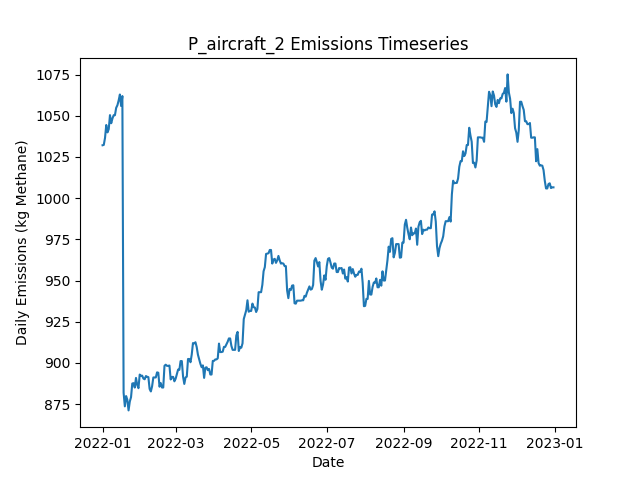

Values plotted in this chart, from the file beside it:
Date, Daily Emissions (Kg Methane), Daily Mitigable Emissions (Kg Methane), Daily Non-Mitigable Emissions (Kg Methan…, Daily Cost ($), Active Leaks, New Leaks, Leaks Repaired, Leaks Naturally Repaired, Leaks Tagged, Daily Repair Cost ($), Daily Natural Repair Cost ($), aircraft Deployment Cost ($), aircraft Sites flagged for Follow-Up, aircraft Leaks tagged for repair, aircraft Sites Visited, aircraft Travel Time (Minutes), aircraft Survey Time (Minutes), OGI_FU Deployment Cost ($), OGI_FU Sites flagged for Follow-Up, OGI_FU Leaks tagged for repair, OGI_FU Sites Visited, OGI_FU Travel Time (Minutes), OGI_FU Survey Time (Minutes)
2022-01-01, 1032, 760.6, 271.5, 250, 380, 382, 0, 1, 0.00000, 0.00000, 200, 250, 0, , 10, 20, 10, 0.00000, , 0, 0, 0, 0
2022-01-02, 1032, 760.6, 271.7, 0.00000, 381, 1, 0, 0, 0.00000, 0.00000, 0.00000, 0.00000, 0, , 0, 0, 0, 0.00000, , 0, 0, 0, 0
2022-01-03, 1037, 764.9, 271.7, 1000, 383, 2, 0, 0, 46, 0.00000, 0.00000, 0.00000, 2, , 0, 0, 0, 1000, , 46, 2, 60, 240
2022-01-04, 1044, 764.9, 279.5, 0.00000, 383, 1, 0, 0, 0.00000, 0.00000, 0.00000, 0.00000, 0, , 0, 0, 0, 0.00000, , 0, 0, 0, 0
2022-01-05, 1040, 760.4, 279.5, 0.00000, 382, 0, 0, 1, 0.00000, 0.00000, 200, 0.00000, 0, , 0, 0, 0, 0.00000, , 0, 0, 0, 0
2022-01-06, 1042, 760.4, 281.5, 0.00000, 383, 1, 0, 0, 0.00000, 0.00000, 0.00000, 0.00000, 0, , 0, 0, 0, 0.00000, , 0, 0, 0, 0
2022-01-07, 1050, 760.6, 289.8, 0.00000, 385, 2, 0, 0, 0.00000, 0.00000, 0.00000, 0.00000, 0, , 0, 0, 0, 0.00000, , 0, 0, 0, 0
2022-01-08, 1045, 755.7, 289.8, 0.00000, 384, 1, 0, 2, 0.00000, 0.00000, 400, 0.00000, 0, , 0, 0, 0, 0.00000, , 0, 0, 0, 0
2022-01-09, 1048, 758.6, 289.8, 0.00000, 386, 3, 0, 1, 0.00000, 0.00000, 200, 0.00000, 0, , 0, 0, 0, 0.00000, , 0, 0, 0, 0
2022-01-10, 1050, 758.6, 291.8, 0.00000, 387, 1, 0, 0, 0.00000, 0.00000, 0.00000, 0.00000, 0, , 0, 0, 0, 0.00000, , 0, 0, 0, 0
2022-01-11, 1050, 758.6, 291.8, 0.00000, 387, 0, 0, 0, 0.00000, 0.00000, 0.00000, 0.00000, 0, , 0, 0, 0, 0.00000, , 0, 0, 0, 0
2022-01-12, 1055, 763.1, 291.8, 0.00000, 388, 1, 0, 0, 0.00000, 0.00000, 0.00000, 0.00000, 0, , 0, 0, 0, 0.00000, , 0, 0, 0, 0
2022-01-13, 1056, 764.6, 291.8, 0.00000, 389, 1, 0, 0, 0.00000, 0.00000, 0.00000, 0.00000, 0, , 0, 0, 0, 0.00000, , 0, 0, 0, 0
2022-01-14, 1059, 767.5, 291.8, 0.00000, 391, 2, 0, 0, 0.00000, 0.00000, 0.00000, 0.00000, 0, , 0, 0, 0, 0.00000, , 0, 0, 0, 0
2022-01-15, 1063, 772.9, 290, 0.00000, 393, 3, 0, 0, 0.00000, 0.00000, 0.00000, 0.00000, 0, , 0, 0, 0, 0.00000, , 0, 0, 0, 0
2022-01-16, 1056, 772.9, 283, 0.00000, 393, 1, 0, 0, 0.00000, 0.00000, 0.00000, 0.00000, 0, , 0, 0, 0, 0.00000, , 0, 0, 0, 0
2022-01-17, 1062, 778.9, 283, 0.00000, 394, 1, 0, 0, 0.00000, 0.00000, 0.00000, 0.00000, 0, , 0, 0, 0, 0.00000, , 0, 0, 0, 0
2022-01-18, 881.9, 599.3, 282.6, 9400, 347, 1, 47, 0, 0.00000, 9400, 0.00000, 0.00000, 0, , 0, 0, 0, 0.00000, , 0, 0, 0, 0
2022-01-19, 873.6, 599.3, 274.3, 0.00000, 346, 1, 0, 1, 0.00000, 0.00000, 200, 0.00000, 0, , 0, 0, 0, 0.00000, , 0, 0, 0, 0
2022-01-20, 879.9, 605.3, 274.5, 0.00000, 348, 2, 0, 0, 0.00000, 0.00000, 0.00000, 0.00000, 0, , 0, 0, 0, 0.00000, , 0, 0, 0, 0
2022-01-21, 877.6, 603.1, 274.5, 0.00000, 348, 1, 0, 1, 0.00000, 0.00000, 200, 0.00000, 0, , 0, 0, 0, 0.00000, , 0, 0, 0, 0
2022-01-22, 871.2, 596.6, 274.5, 0.00000, 346, 1, 0, 3, 0.00000, 0.00000, 600, 0.00000, 0, , 0, 0, 0, 0.00000, , 0, 0, 0, 0
2022-01-23, 876.5, 602, 274.5, 0.00000, 348, 2, 0, 0, 0.00000, 0.00000, 0.00000, 0.00000, 0, , 0, 0, 0, 0.00000, , 0, 0, 0, 0
2022-01-24, 879.2, 604.7, 274.5, 0.00000, 349, 1, 0, 0, 0.00000, 0.00000, 0.00000, 0.00000, 0, , 0, 0, 0, 0.00000, , 0, 0, 0, 0
2022-01-25, 887.5, 612.9, 274.5, 0.00000, 350, 1, 0, 0, 0.00000, 0.00000, 0.00000, 0.00000, 0, , 0, 0, 0, 0.00000, , 0, 0, 0, 0
2022-01-26, 887.7, 613.1, 274.5, 0.00000, 351, 1, 0, 0, 0.00000, 0.00000, 0.00000, 0.00000, 0, , 0, 0, 0, 0.00000, , 0, 0, 0, 0
2022-01-27, 885, 610.5, 274.5, 0.00000, 350, 0, 0, 1, 0.00000, 0.00000, 200, 0.00000, 0, , 0, 0, 0, 0.00000, , 0, 0, 0, 0
2022-01-28, 890.9, 618.3, 272.6, 0.00000, 352, 3, 0, 0, 0.00000, 0.00000, 0.00000, 0.00000, 0, , 0, 0, 0, 0.00000, , 0, 0, 0, 0
2022-01-29, 886.6, 614, 272.6, 0.00000, 350, 0, 0, 2, 0.00000, 0.00000, 400, 0.00000, 0, , 0, 0, 0, 0.00000, , 0, 0, 0, 0
2022-01-30, 884.6, 614, 270.6, 0.00000, 349, 0, 0, 0, 0.00000, 0.00000, 0.00000, 0.00000, 0, , 0, 0, 0, 0.00000, , 0, 0, 0, 0
2022-01-31, 892.9, 622.3, 270.6, 0.00000, 353, 4, 0, 0, 0.00000, 0.00000, 0.00000, 0.00000, 0, , 0, 0, 0, 0.00000, , 0, 0, 0, 0
2022-02-01, 892.2, 621.6, 270.6, 0.00000, 351, 0, 0, 2, 0.00000, 0.00000, 400, 0.00000, 0, , 0, 0, 0, 0.00000, , 0, 0, 0, 0
2022-02-02, 892.2, 621.6, 270.6, 0.00000, 351, 0, 0, 0, 0.00000, 0.00000, 0.00000, 0.00000, 0, , 0, 0, 0, 0.00000, , 0, 0, 0, 0
2022-02-03, 890.5, 621.9, 268.6, 0.00000, 351, 2, 0, 1, 0.00000, 0.00000, 200, 0.00000, 0, , 0, 0, 0, 0.00000, , 0, 0, 0, 0
2022-02-04, 890, 621.9, 268.2, 0.00000, 350, 0, 0, 0, 0.00000, 0.00000, 0.00000, 0.00000, 0, , 0, 0, 0, 0.00000, , 0, 0, 0, 0
2022-02-05, 892, 621.9, 270.2, 0.00000, 351, 1, 0, 0, 0.00000, 0.00000, 0.00000, 0.00000, 0, , 0, 0, 0, 0.00000, , 0, 0, 0, 0
2022-02-06, 891.6, 621.9, 269.7, 0.00000, 350, 0, 0, 0, 0.00000, 0.00000, 0.00000, 0.00000, 0, , 0, 0, 0, 0.00000, , 0, 0, 0, 0
2022-02-07, 891.3, 621.6, 269.7, 0.00000, 349, 0, 0, 1, 0.00000, 0.00000, 200, 0.00000, 0, , 0, 0, 0, 0.00000, , 0, 0, 0, 0
2022-02-08, 884.2, 614.5, 269.7, 0.00000, 345, 0, 0, 4, 0.00000, 0.00000, 800, 0.00000, 0, , 0, 0, 0, 0.00000, , 0, 0, 0, 0
2022-02-09, 882.7, 614.9, 267.7, 0.00000, 345, 1, 0, 0, 0.00000, 0.00000, 0.00000, 0.00000, 0, , 0, 0, 0, 0.00000, , 0, 0, 0, 0
2022-02-10, 885.8, 617.6, 268.2, 0.00000, 347, 2, 0, 0, 0.00000, 0.00000, 0.00000, 0.00000, 0, , 0, 0, 0, 0.00000, , 0, 0, 0, 0
2022-02-11, 891.2, 623, 268.2, 0.00000, 349, 3, 0, 1, 0.00000, 0.00000, 200, 0.00000, 0, , 0, 0, 0, 0.00000, , 0, 0, 0, 0
2022-02-12, 891.2, 623, 268.2, 0.00000, 349, 0, 0, 0, 0.00000, 0.00000, 0.00000, 0.00000, 0, , 0, 0, 0, 0.00000, , 0, 0, 0, 0
2022-02-13, 891.2, 623, 268.2, 0.00000, 349, 0, 0, 0, 0.00000, 0.00000, 0.00000, 0.00000, 0, , 0, 0, 0, 0.00000, , 0, 0, 0, 0
2022-02-14, 894.2, 623, 271.3, 0.00000, 352, 3, 0, 0, 0.00000, 0.00000, 0.00000, 0.00000, 0, , 0, 0, 0, 0.00000, , 0, 0, 0, 0
2022-02-15, 894, 623.2, 270.8, 0.00000, 352, 1, 0, 0, 0.00000, 0.00000, 0.00000, 0.00000, 0, , 0, 0, 0, 0.00000, , 0, 0, 0, 0
2022-02-16, 885.5, 623, 262.6, 0.00000, 350, 0, 0, 1, 0.00000, 0.00000, 200, 0.00000, 0, , 0, 0, 0, 0.00000, , 0, 0, 0, 0
2022-02-17, 887.7, 623, 264.8, 0.00000, 352, 2, 0, 0, 0.00000, 0.00000, 0.00000, 0.00000, 0, , 0, 0, 0, 0.00000, , 0, 0, 0, 0
2022-02-18, 885, 620.3, 264.8, 0.00000, 351, 0, 0, 1, 0.00000, 0.00000, 200, 0.00000, 0, , 0, 0, 0, 0.00000, , 0, 0, 0, 0
2022-02-19, 885, 620.3, 264.8, 0.00000, 351, 0, 0, 0, 0.00000, 0.00000, 0.00000, 0.00000, 0, , 0, 0, 0, 0.00000, , 0, 0, 0, 0
2022-02-20, 898.2, 624.5, 273.7, 0.00000, 354, 3, 0, 0, 0.00000, 0.00000, 0.00000, 0.00000, 0, , 0, 0, 0, 0.00000, , 0, 0, 0, 0
2022-02-21, 898.9, 624.8, 274.1, 0.00000, 356, 2, 0, 0, 0.00000, 0.00000, 0.00000, 0.00000, 0, , 0, 0, 0, 0.00000, , 0, 0, 0, 0
2022-02-22, 898.2, 622.1, 276.1, 0.00000, 356, 1, 0, 1, 0.00000, 0.00000, 200, 0.00000, 0, , 0, 0, 0, 0.00000, , 0, 0, 0, 0
2022-02-23, 898.2, 622.1, 276.1, 0.00000, 356, 1, 0, 0, 0.00000, 0.00000, 0.00000, 0.00000, 0, , 0, 0, 0, 0.00000, , 0, 0, 0, 0
2022-02-24, 898.4, 622.3, 276.1, 0.00000, 357, 2, 0, 0, 0.00000, 0.00000, 0.00000, 0.00000, 0, , 0, 0, 0, 0.00000, , 0, 0, 0, 0
2022-02-25, 889.9, 613.8, 276.1, 0.00000, 355, 1, 0, 3, 0.00000, 0.00000, 600, 0.00000, 0, , 0, 0, 0, 0.00000, , 0, 0, 0, 0
2022-02-26, 891.5, 615.4, 276.1, 0.00000, 356, 1, 0, 0, 0.00000, 0.00000, 0.00000, 0.00000, 0, , 0, 0, 0, 0.00000, , 0, 0, 0, 0
2022-02-27, 891.5, 615.4, 276.1, 0.00000, 356, 0, 0, 0, 0.00000, 0.00000, 0.00000, 0.00000, 0, , 0, 0, 0, 0.00000, , 0, 0, 0, 0
2022-02-28, 888.8, 612.7, 276.1, 0.00000, 355, 0, 0, 1, 0.00000, 0.00000, 200, 0.00000, 0, , 0, 0, 0, 0.00000, , 0, 0, 0, 0
2022-03-01, 890.4, 614.3, 276.1, 0.00000, 356, 1, 0, 0, 0.00000, 0.00000, 0.00000, 0.00000, 0, , 0, 0, 0, 0.00000, , 0, 0, 0, 0
... 305 more rows
